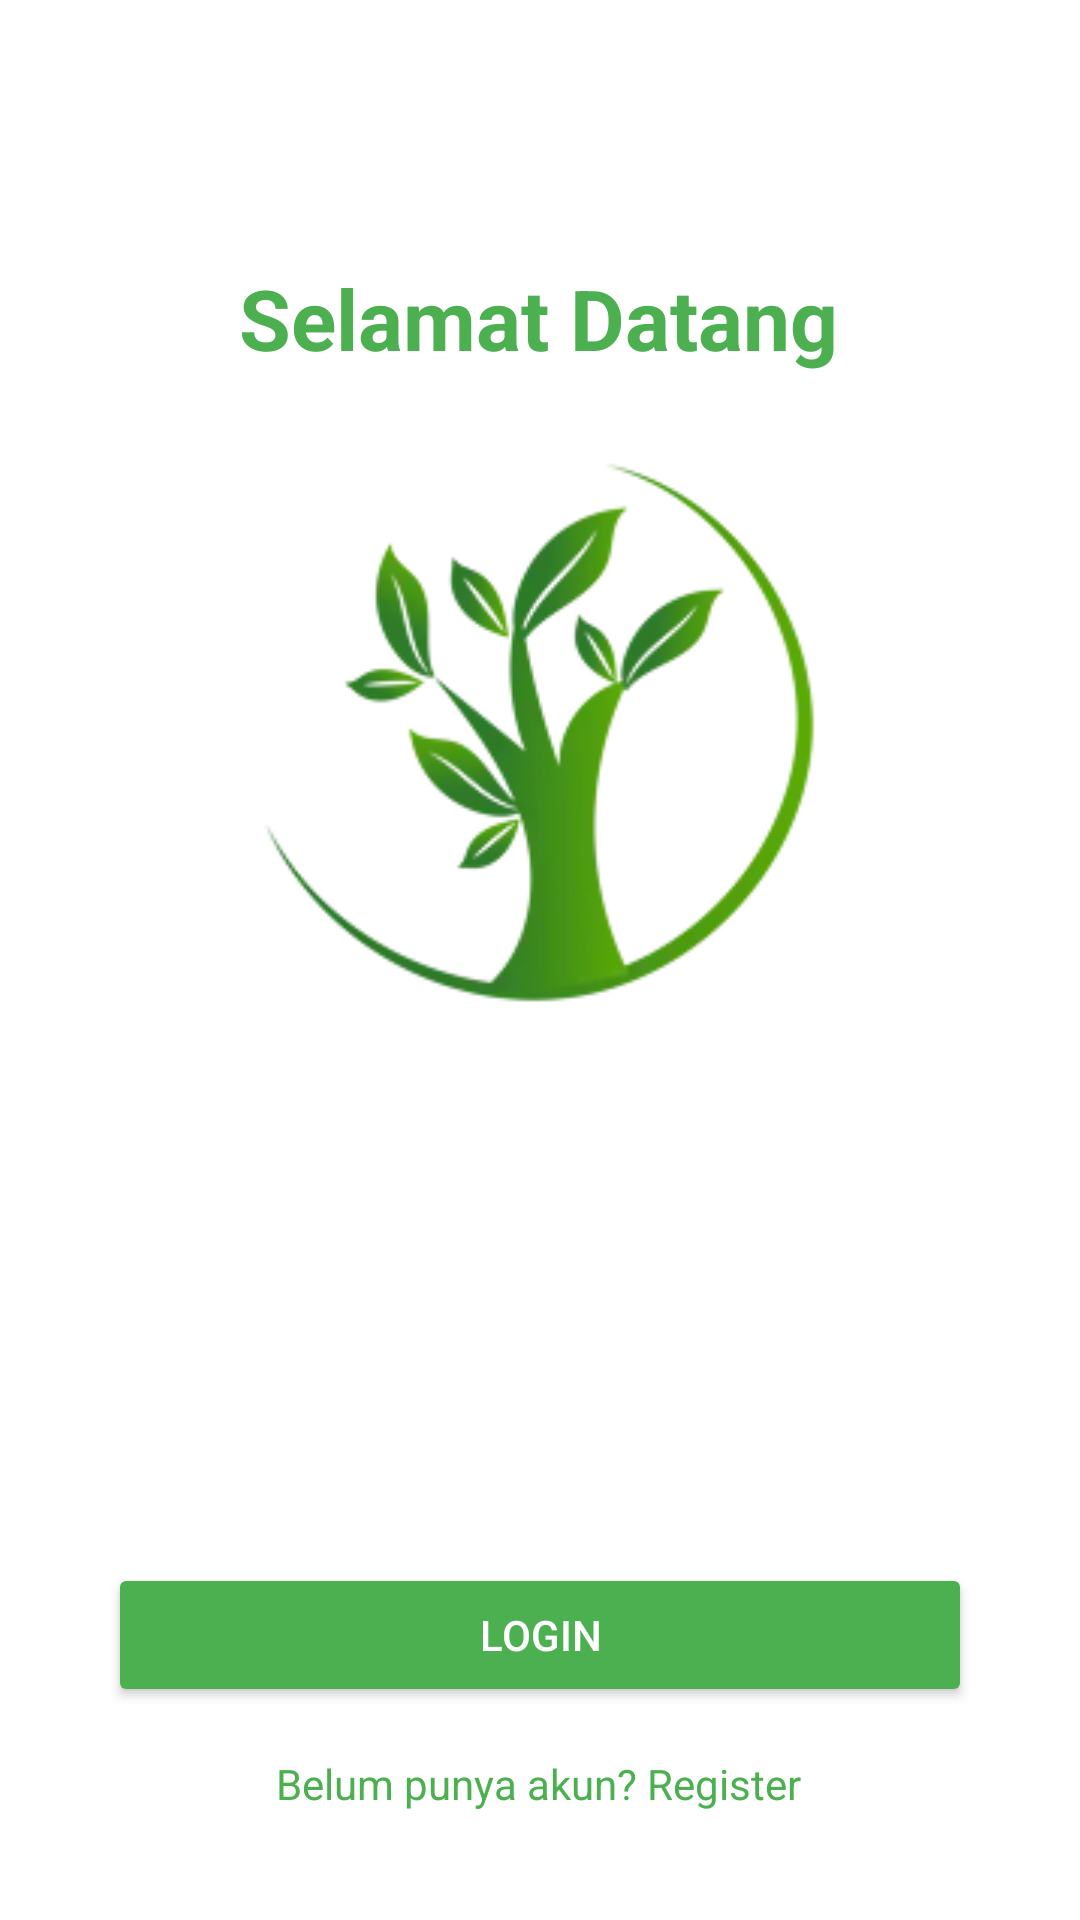

Android layout source for this screen:
<!-- AndroidManifest.xml: application theme Theme.UAP -->
<!-- res/layout/activity_welcome.xml -->
<?xml version="1.0" encoding="utf-8"?>
<androidx.constraintlayout.widget.ConstraintLayout xmlns:android="http://schemas.android.com/apk/res/android"
    xmlns:app="http://schemas.android.com/apk/res-auto"
    xmlns:tools="http://schemas.android.com/tools"
    android:layout_width="match_parent"
    android:layout_height="match_parent"
    android:background="@android:color/white"
    tools:context=".WelcomeActivity">

    <TextView
        android:id="@+id/tv_welcome_title"
        android:layout_width="wrap_content"
        android:layout_height="wrap_content"
        android:layout_marginBottom="20dp"
        android:text="Selamat Datang"
        android:textColor="@color/green_primary"
        android:textSize="28sp"
        android:textStyle="bold"
        app:layout_constraintBottom_toTopOf="@id/logo_welcome"
        app:layout_constraintEnd_toEndOf="parent"
        app:layout_constraintHorizontal_bias="0.497"
        app:layout_constraintStart_toStartOf="parent" />

    <ImageView
        android:id="@+id/logo_welcome"
        android:layout_width="216dp"
        android:layout_height="199dp"
        android:src="@drawable/plant_logo"
        app:layout_constraintBottom_toTopOf="@id/btn_welcome_login"
        app:layout_constraintEnd_toEndOf="parent"
        app:layout_constraintHorizontal_bias="0.498"
        app:layout_constraintStart_toStartOf="parent"
        app:layout_constraintTop_toTopOf="parent"
        app:layout_constraintVertical_bias="0.449"
        android:contentDescription="Welcome Logo" />

    <Button
        android:id="@+id/btn_welcome_login"
        android:layout_width="0dp"
        android:layout_height="wrap_content"
        android:layout_marginBottom="16dp"
        android:backgroundTint="@color/green_primary"
        android:paddingVertical="12dp"
        android:text="Login"
        android:textColor="@android:color/white"
        app:cornerRadius="8dp"
        app:layout_constraintBottom_toTopOf="@id/tv_welcome_register_prompt"
        app:layout_constraintEnd_toEndOf="parent"
        app:layout_constraintStart_toStartOf="parent"
        app:layout_constraintWidth_percent="0.8" />

    <TextView
        android:id="@+id/tv_welcome_register_prompt"
        android:layout_width="wrap_content"
        android:layout_height="wrap_content"
        android:layout_marginBottom="36dp"
        android:text="Belum punya akun? Register"
        android:textColor="@color/green_primary"
        app:layout_constraintBottom_toBottomOf="parent"
        app:layout_constraintEnd_toEndOf="parent"
        app:layout_constraintHorizontal_bias="0.497"
        app:layout_constraintStart_toStartOf="parent"
        android:clickable="true"
        android:focusable="true" />

</androidx.constraintlayout.widget.ConstraintLayout>
<!-- resources referenced by this layout -->
<resources>
  <color name="green_primary">#4CAF50</color>
  <!-- drawable plant_logo: png bitmap (drawable, 24912 bytes) -->
  <style name="Theme.UAP" parent="Base.Theme.UAP" />
  <style name="Base.Theme.UAP" parent="Theme.Material3.DayNight.NoActionBar">
          
          
      </style>
</resources>
